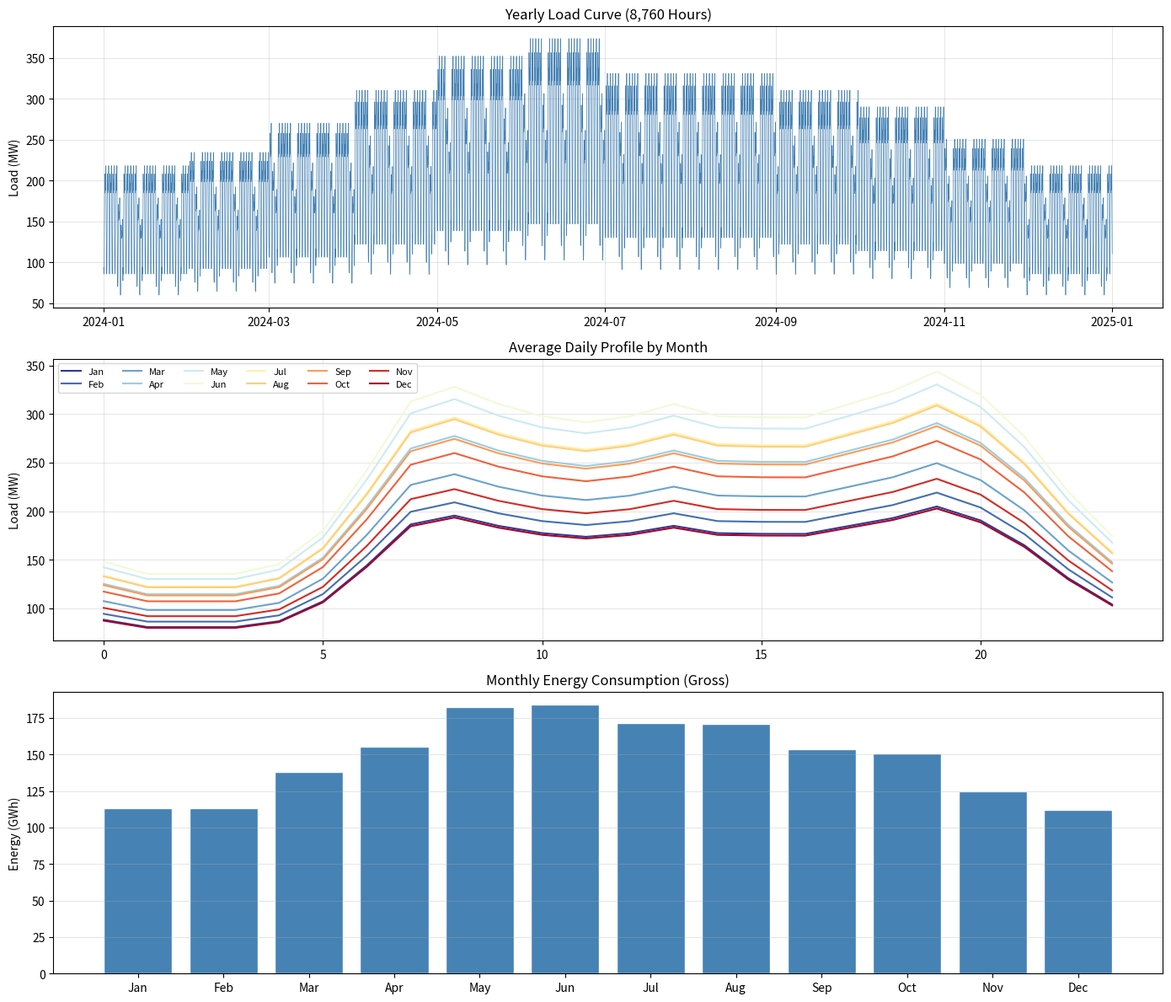

This chart was generated by the following Python code:
import numpy as np
import pandas as pd
import matplotlib.pyplot as plt
from datetime import datetime

# ─────────────────────────────────────────────
# 1. INPUT PARAMETERS
# ─────────────────────────────────────────────

YEAR = 2024
E_ANNUAL_MWH = 1500000      # Total annual consumption (MWh)
LOSS_PCT = 0.18                 # System losses (18%)
T_BASE = 20.0                   # Thermal comfort baseline (°C)
T_COOLING = 24.0                # Cooling threshold (°C)
T_HEATING = 15.0                # Heating threshold (°C)
ALPHA_C = 0.012                 # Cooling sensitivity per °C
ALPHA_H = 0.005                 # Heating sensitivity per °C (low — tropical)
BETA_S = 0.15                   # Seasonal temperature-demand sensitivity

# Monthly average temperatures (Jan–Dec), °C  — replace with ERA5/NOAA data
T_MONTHLY = np.array([
    22, 23, 25, 27, 29, 30, 28, 28, 27, 26, 24, 22
])

# Sectoral shares
SECTOR_SHARES = {
    "residential": 0.48,
    "commercial":  0.22,
    "industrial":  0.25,
    "public":      0.05,
}

# ─────────────────────────────────────────────
# 2. HOURLY LOAD SHAPES (normalized, sum = 24)
#    Source: adapted from regional benchmarks
# ─────────────────────────────────────────────

def build_hourly_shapes():
    """
    24-point normalized load profiles per sector.
    Values represent relative demand weight vs. flat average (mean ≈ 1.0).
    """

    # Residential: morning peak (7h) + evening peak (20h)
    res = np.array([
        0.5, 0.4, 0.4, 0.4, 0.5, 0.7,
        1.0, 1.3, 1.2, 1.0, 0.9, 0.9,
        1.0, 1.0, 0.9, 0.9, 1.0, 1.2,
        1.5, 1.8, 1.7, 1.4, 1.0, 0.7
    ])

    # Commercial: flat during business hours (8–18h)
    com = np.array([
        0.3, 0.3, 0.3, 0.3, 0.3, 0.4,
        0.7, 1.1, 1.4, 1.5, 1.5, 1.5,
        1.4, 1.5, 1.5, 1.5, 1.4, 1.2,
        0.9, 0.6, 0.5, 0.4, 0.4, 0.3
    ])

    # Industrial: relatively flat with slight daytime boost
    ind = np.array([
        0.8, 0.8, 0.8, 0.8, 0.8, 0.9,
        1.0, 1.1, 1.2, 1.2, 1.2, 1.1,
        1.1, 1.2, 1.2, 1.2, 1.1, 1.1,
        1.0, 1.0, 0.9, 0.9, 0.8, 0.8
    ])

    # Public (street lighting + admin): peaks at night
    pub = np.array([
        1.2, 1.2, 1.2, 1.2, 1.0, 0.7,
        0.6, 0.7, 0.9, 1.0, 1.0, 1.0,
        1.0, 1.0, 1.0, 0.9, 0.9, 1.0,
        1.1, 1.2, 1.3, 1.4, 1.4, 1.3
    ])

    # Normalize each to mean = 1 (sum = 24)
    shapes = {
        "residential": res / res.mean(),
        "commercial":  com / com.mean(),
        "industrial":  ind / ind.mean(),
        "public":      pub / pub.mean(),
    }
    return shapes

SHAPES = build_hourly_shapes()

# ─────────────────────────────────────────────
# 3. BUILD DATETIME INDEX FOR THE FULL YEAR
# ─────────────────────────────────────────────

timestamps = pd.date_range(
    start=f"{YEAR}-01-01",
    end=f"{YEAR}-12-31 23:00",
    freq="h"
)
df = pd.DataFrame(index=timestamps)
df["month"]   = df.index.month          # 1–12
df["hour"]    = df.index.hour           # 0–23
df["dow"]     = df.index.dayofweek     # 0=Mon, 6=Sun
df["is_weekend"] = df["dow"] >= 5

# ─────────────────────────────────────────────
# 4. SEASONAL FACTOR
# ─────────────────────────────────────────────
# Seasonal Factor — captures temperature-driven and behavioral seasonality:
#where β_s is the sensitivity of demand to temperature deviation (heating or cooling), and σ_T is the standard deviation of monthly temperatures

sigma_T = T_MONTHLY.std()
T_mean  = T_MONTHLY.mean()

def seasonal_factor(month_idx):
    T_m = T_MONTHLY[month_idx - 1]
    return 1 + BETA_S * (T_m - T_mean) / (sigma_T + 1e-6)

df["seasonal"] = df["month"].apply(seasonal_factor)

# ─────────────────────────────────────────────
# 5. WEEKLY FACTOR
# ─────────────────────────────────────────────
#Weekly Factor — weekday vs. weekend depression

def weekly_factor(dow):
    if dow < 5:   return 1.00   # Weekday
    elif dow == 5: return 0.82  # Saturday
    else:          return 0.70  # Sunday

df["weekly"] = df["dow"].apply(weekly_factor)

# ─────────────────────────────────────────────
# 6. TEMPERATURE FACTOR (cooling/heating load)
# ─────────────────────────────────────────────
#Temperature Factor — cooling/heating load on top of the base:
# Interpolate monthly temperature to hourly (simple step)
# where T_cooling (~24°C) and T_heating (~15°C) are comfort thresholds, and α_c, α_h are CDD/HDD sensitivities
# (typically 0.01–0.03 per °C for developing countries with low AC penetration).

df["T_hourly"] = T_MONTHLY[df["month"].values - 1]

df["temp_factor"] = (
    1
    + ALPHA_C * np.maximum(df["T_hourly"] - T_COOLING, 0)
    + ALPHA_H * np.maximum(T_HEATING - df["T_hourly"], 0)
)

# ─────────────────────────────────────────────
# 7. COMPOSITE HOURLY LOAD SHAPE (weighted by sector)
# ─────────────────────────────────────────────

def composite_shape(hour):
    total = 0
    for sector, share in SECTOR_SHARES.items():
        total += share * SHAPES[sector][hour]
    return total

df["shape"] = df["hour"].apply(composite_shape)

# ─────────────────────────────────────────────
# 8. COMPUTE LOAD (MW)
# ─────────────────────────────────────────────

# Average flat load (MW) from annual energy target (net of losses)
P_flat = E_ANNUAL_MWH / 8760  # MW (net demand)

df["load_MW"] = (
    P_flat
    * df["seasonal"]
    * df["weekly"]
    * df["shape"]
    * df["temp_factor"]
    * (1 + LOSS_PCT)
)

# ─────────────────────────────────────────────
# 9. CALIBRATION — rescale to preserve E_annual
# ─────────────────────────────────────────────
# The multiplicative factors may shift the integral;
# we rescale to ensure sum(load_MW) = E_annual (gross)

E_gross_target = E_ANNUAL_MWH * (1 + LOSS_PCT)
E_computed = df["load_MW"].sum()          # MWh (each row = 1h)
calib_factor = E_gross_target / E_computed

df["load_MW"] *= calib_factor

# ─────────────────────────────────────────────
# 10. OUTPUT SUMMARY
# ─────────────────────────────────────────────

print("=" * 45)
print(f"  YEARLY LOAD CURVE SUMMARY — {YEAR}")
print("=" * 45)
print(f"  Peak demand         : {df['load_MW'].max():>10.1f} MW")
print(f"  Min demand          : {df['load_MW'].min():>10.1f} MW")
print(f"  Average demand      : {df['load_MW'].mean():>10.1f} MW")
print(f"  Total gross energy  : {df['load_MW'].sum():>10,.0f} MWh")
print(f"  Net energy (target) : {E_ANNUAL_MWH:>10,.0f} MWh")
print(f"  Load factor         : {df['load_MW'].mean()/df['load_MW'].max():>10.2%}")
print(f"  Calibration factor  : {calib_factor:>10.4f}")

# ─────────────────────────────────────────────
# 11. VISUALIZATION
# ─────────────────────────────────────────────

fig, axes = plt.subplots(3, 1, figsize=(14, 12))

# Full year load curve
axes[0].plot(df.index, df["load_MW"], linewidth=0.5, color="steelblue")
axes[0].set_title("Yearly Load Curve (8,760 Hours)")
axes[0].set_ylabel("Load (MW)")
#axes[0].set_xlabel("Date")
axes[0].grid(True, alpha=0.3)

# Monthly average daily profile
monthly_profiles = df.groupby(["month", "hour"])["load_MW"].mean().unstack(level=0)
cmap = plt.cm.get_cmap("RdYlBu_r", 12)
for m in range(1, 13):
    axes[1].plot(range(24), monthly_profiles[m],
                 label=pd.Timestamp(f"2024-{m:02d}-01").strftime("%b"),
                 color=cmap(m - 1))
axes[1].set_title("Average Daily Profile by Month")
axes[1].set_ylabel("Load (MW)")
#axes[1].set_xlabel("Hour of Day")
axes[1].legend(ncol=6, fontsize=8)
axes[1].grid(True, alpha=0.3)

# Monthly energy (bar chart)
monthly_energy = df.groupby("month")["load_MW"].sum() / 1000  # GWh
axes[2].bar(range(1, 13), monthly_energy,
            color="steelblue", edgecolor="white")
axes[2].set_title("Monthly Energy Consumption (Gross)")
axes[2].set_ylabel("Energy (GWh)")
#axes[2].set_xlabel("Month")
axes[2].set_xticks(range(1, 13))
axes[2].set_xticklabels([
    "Jan","Feb","Mar","Apr","May","Jun",
    "Jul","Aug","Sep","Oct","Nov","Dec"
])
axes[2].grid(True, alpha=0.3, axis="y")

plt.tight_layout()
plt.savefig("yearly_load_curve.png", dpi=150, bbox_inches="tight")
plt.show()
